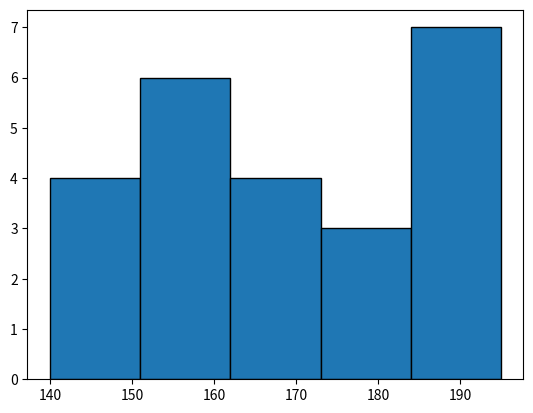

The script that saved this image:
import matplotlib.pyplot as plt
height=[188,185,195,149,189,147,154,175,169,195,159,192,155,191,154,157,140,144,172,157,181,183,166,167]
plt.hist(height, edgecolor="black", bins=5)
plt.show()